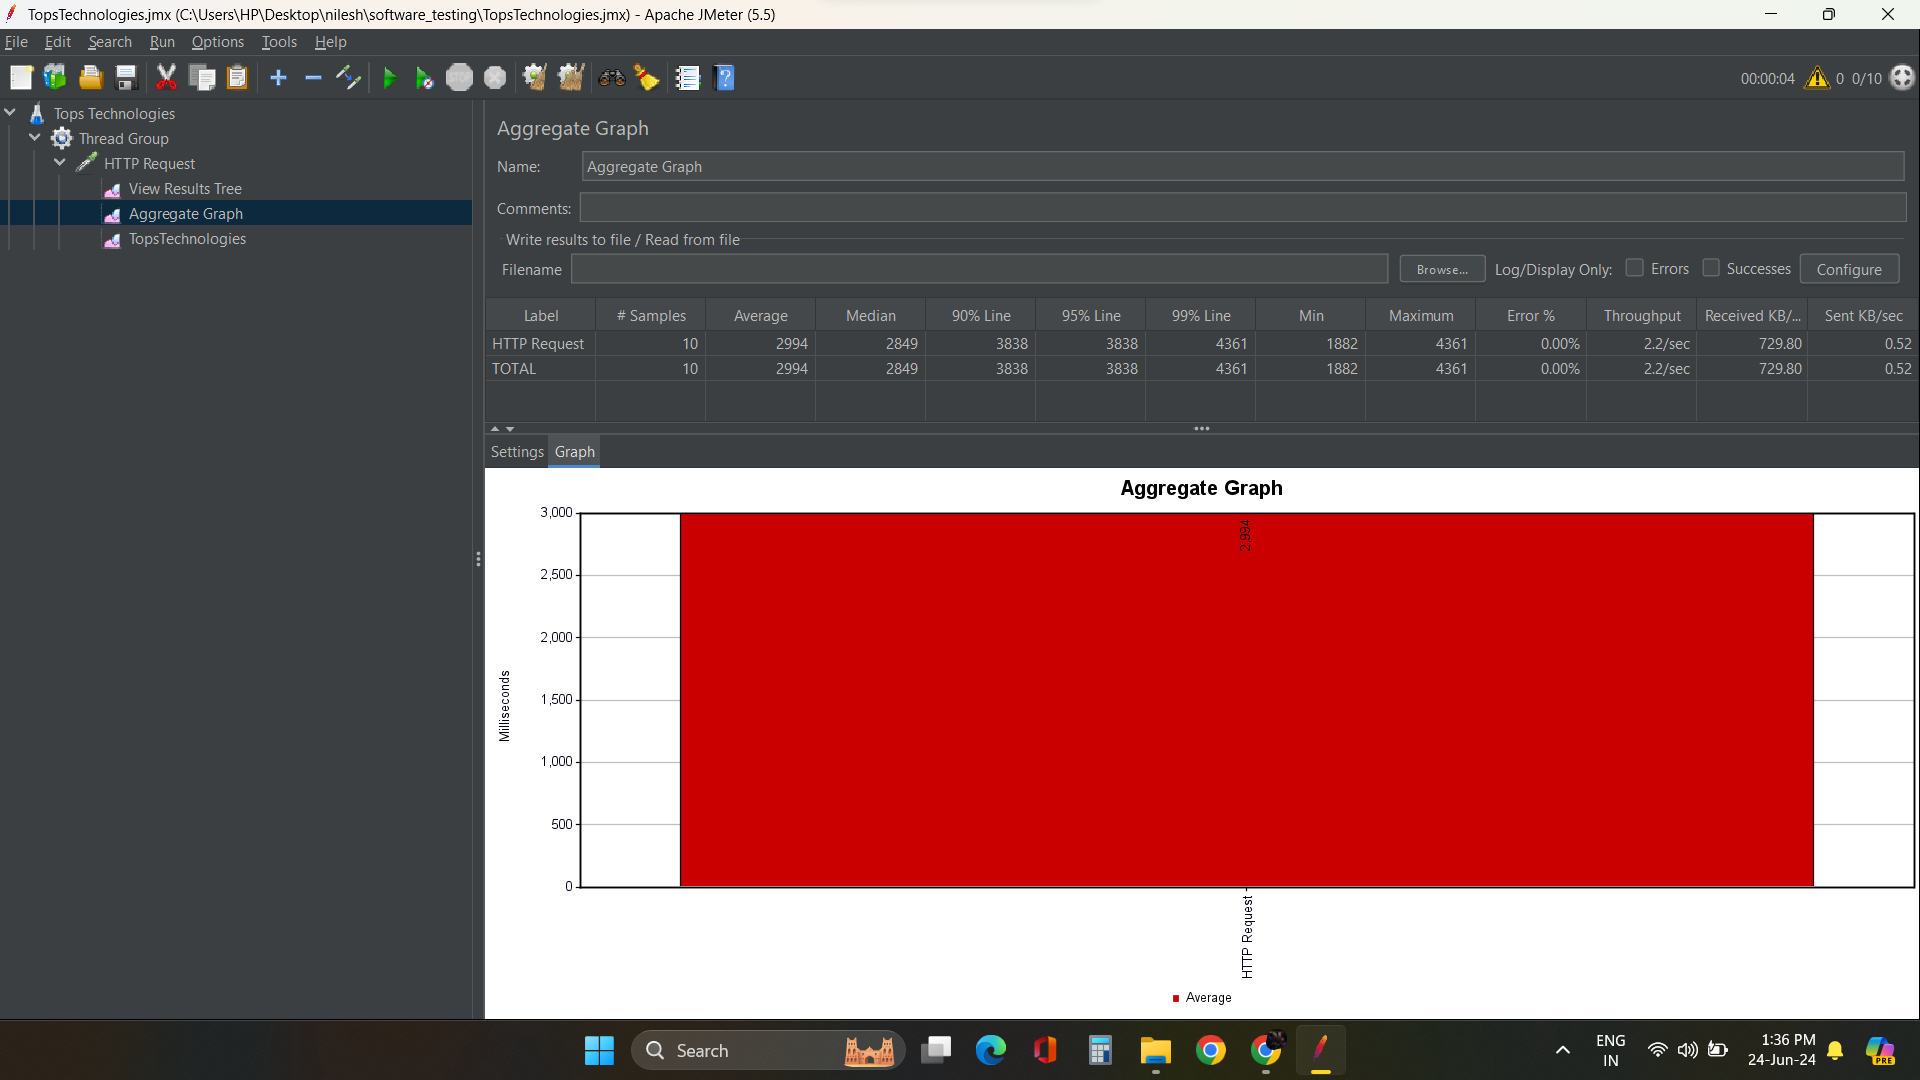

The table this chart was drawn from, first rows:
timeStamp, elapsed, label, responseCode, responseMessage, threadName, dataType, success, failureMessage, bytes, sentBytes, grpThreads, allThreads, URL, Latency, IdleTime, Connect
1719216335724, 1882, HTTP Request, 200, OK, Thread Group 1-5, text, true, , 339736, 240, 10, 10, https://www.tops-int.com/, 211, 0, 78
1719216335724, 214, HTTP Request-0, 301, Moved Permanently, Thread Group 1-5, text, true, , 355, 120, 10, 10, http://www.tops-int.com/, 211, 0, 78
1719216335526, 2077, HTTP Request, 200, OK, Thread Group 1-3, text, true, , 339812, 240, 10, 10, https://www.tops-int.com/, 409, 0, 277
1719216335939, 1667, HTTP Request-1, 200, OK, Thread Group 1-5, text, true, , 339381, 120, 10, 10, https://www.tops-int.com/, 1325, 0, 383
1719216335526, 412, HTTP Request-0, 301, Moved Permanently, Thread Group 1-3, text, true, , 355, 120, 10, 10, http://www.tops-int.com/, 409, 0, 277
1719216335939, 1664, HTTP Request-1, 200, OK, Thread Group 1-3, text, true, , 339457, 120, 10, 10, https://www.tops-int.com/, 1318, 0, 383
1719216335626, 2260, HTTP Request, 200, OK, Thread Group 1-4, text, true, , 339550, 240, 8, 8, https://www.tops-int.com/, 309, 0, 170
1719216335626, 312, HTTP Request-0, 301, Moved Permanently, Thread Group 1-4, text, true, , 355, 120, 8, 8, http://www.tops-int.com/, 309, 0, 170
1719216335939, 1947, HTTP Request-1, 200, OK, Thread Group 1-4, text, true, , 339195, 120, 8, 8, https://www.tops-int.com/, 1680, 0, 384
1719216335925, 2498, HTTP Request, 200, OK, Thread Group 1-7, text, true, , 339566, 240, 7, 7, https://www.tops-int.com/, 118, 0, 59
1719216335925, 119, HTTP Request-0, 301, Moved Permanently, Thread Group 1-7, text, true, , 355, 120, 7, 7, http://www.tops-int.com/, 118, 0, 59
1719216336044, 2379, HTTP Request-1, 200, OK, Thread Group 1-7, text, true, , 339211, 120, 7, 7, https://www.tops-int.com/, 2151, 0, 279
1719216335827, 2849, HTTP Request, 200, OK, Thread Group 1-6, text, true, , 339539, 240, 6, 6, https://www.tops-int.com/, 157, 0, 102
1719216335827, 157, HTTP Request-0, 301, Moved Permanently, Thread Group 1-6, text, true, , 355, 120, 6, 6, http://www.tops-int.com/, 157, 0, 102
1719216335984, 2692, HTTP Request-1, 200, OK, Thread Group 1-6, text, true, , 339184, 120, 6, 6, https://www.tops-int.com/, 2391, 0, 339
1719216335419, 3505, HTTP Request, 200, OK, Thread Group 1-1, text, true, , 339449, 240, 5, 5, https://www.tops-int.com/, 516, 0, 385
1719216335419, 519, HTTP Request-0, 301, Moved Permanently, Thread Group 1-1, text, true, , 355, 120, 5, 5, http://www.tops-int.com/, 516, 0, 385
1719216335939, 2985, HTTP Request-1, 200, OK, Thread Group 1-1, text, true, , 339094, 120, 5, 5, https://www.tops-int.com/, 2738, 0, 384
1719216336024, 3085, HTTP Request, 200, OK, Thread Group 1-8, text, true, , 339452, 240, 4, 4, https://www.tops-int.com/, 180, 0, 120
1719216336024, 181, HTTP Request-0, 301, Moved Permanently, Thread Group 1-8, text, true, , 355, 120, 4, 4, http://www.tops-int.com/, 180, 0, 120
1719216336205, 2904, HTTP Request-1, 200, OK, Thread Group 1-8, text, true, , 339097, 120, 4, 4, https://www.tops-int.com/, 2584, 0, 125
1719216335427, 4361, HTTP Request, 200, OK, Thread Group 1-2, text, true, , 339107, 240, 3, 3, https://www.tops-int.com/, 508, 0, 377
1719216335427, 511, HTTP Request-0, 301, Moved Permanently, Thread Group 1-2, text, true, , 355, 120, 3, 3, http://www.tops-int.com/, 508, 0, 377
1719216335939, 3849, HTTP Request-1, 200, OK, Thread Group 1-2, text, true, , 338752, 120, 3, 3, https://www.tops-int.com/, 3355, 0, 385
1719216336230, 3586, HTTP Request, 200, OK, Thread Group 1-10, text, true, , 339739, 240, 2, 2, https://www.tops-int.com/, 141, 0, 66
1719216336230, 141, HTTP Request-0, 301, Moved Permanently, Thread Group 1-10, text, true, , 355, 120, 2, 2, http://www.tops-int.com/, 141, 0, 66
1719216336372, 3444, HTTP Request-1, 200, OK, Thread Group 1-10, text, true, , 339384, 120, 2, 2, https://www.tops-int.com/, 3083, 0, 243
1719216336125, 3838, HTTP Request, 200, OK, Thread Group 1-9, text, true, , 339850, 240, 1, 1, https://www.tops-int.com/, 140, 0, 82
1719216336125, 140, HTTP Request-0, 301, Moved Permanently, Thread Group 1-9, text, true, , 355, 120, 1, 1, http://www.tops-int.com/, 140, 0, 82
1719216336265, 3698, HTTP Request-1, 200, OK, Thread Group 1-9, text, true, , 339495, 120, 1, 1, https://www.tops-int.com/, 3215, 0, 318
